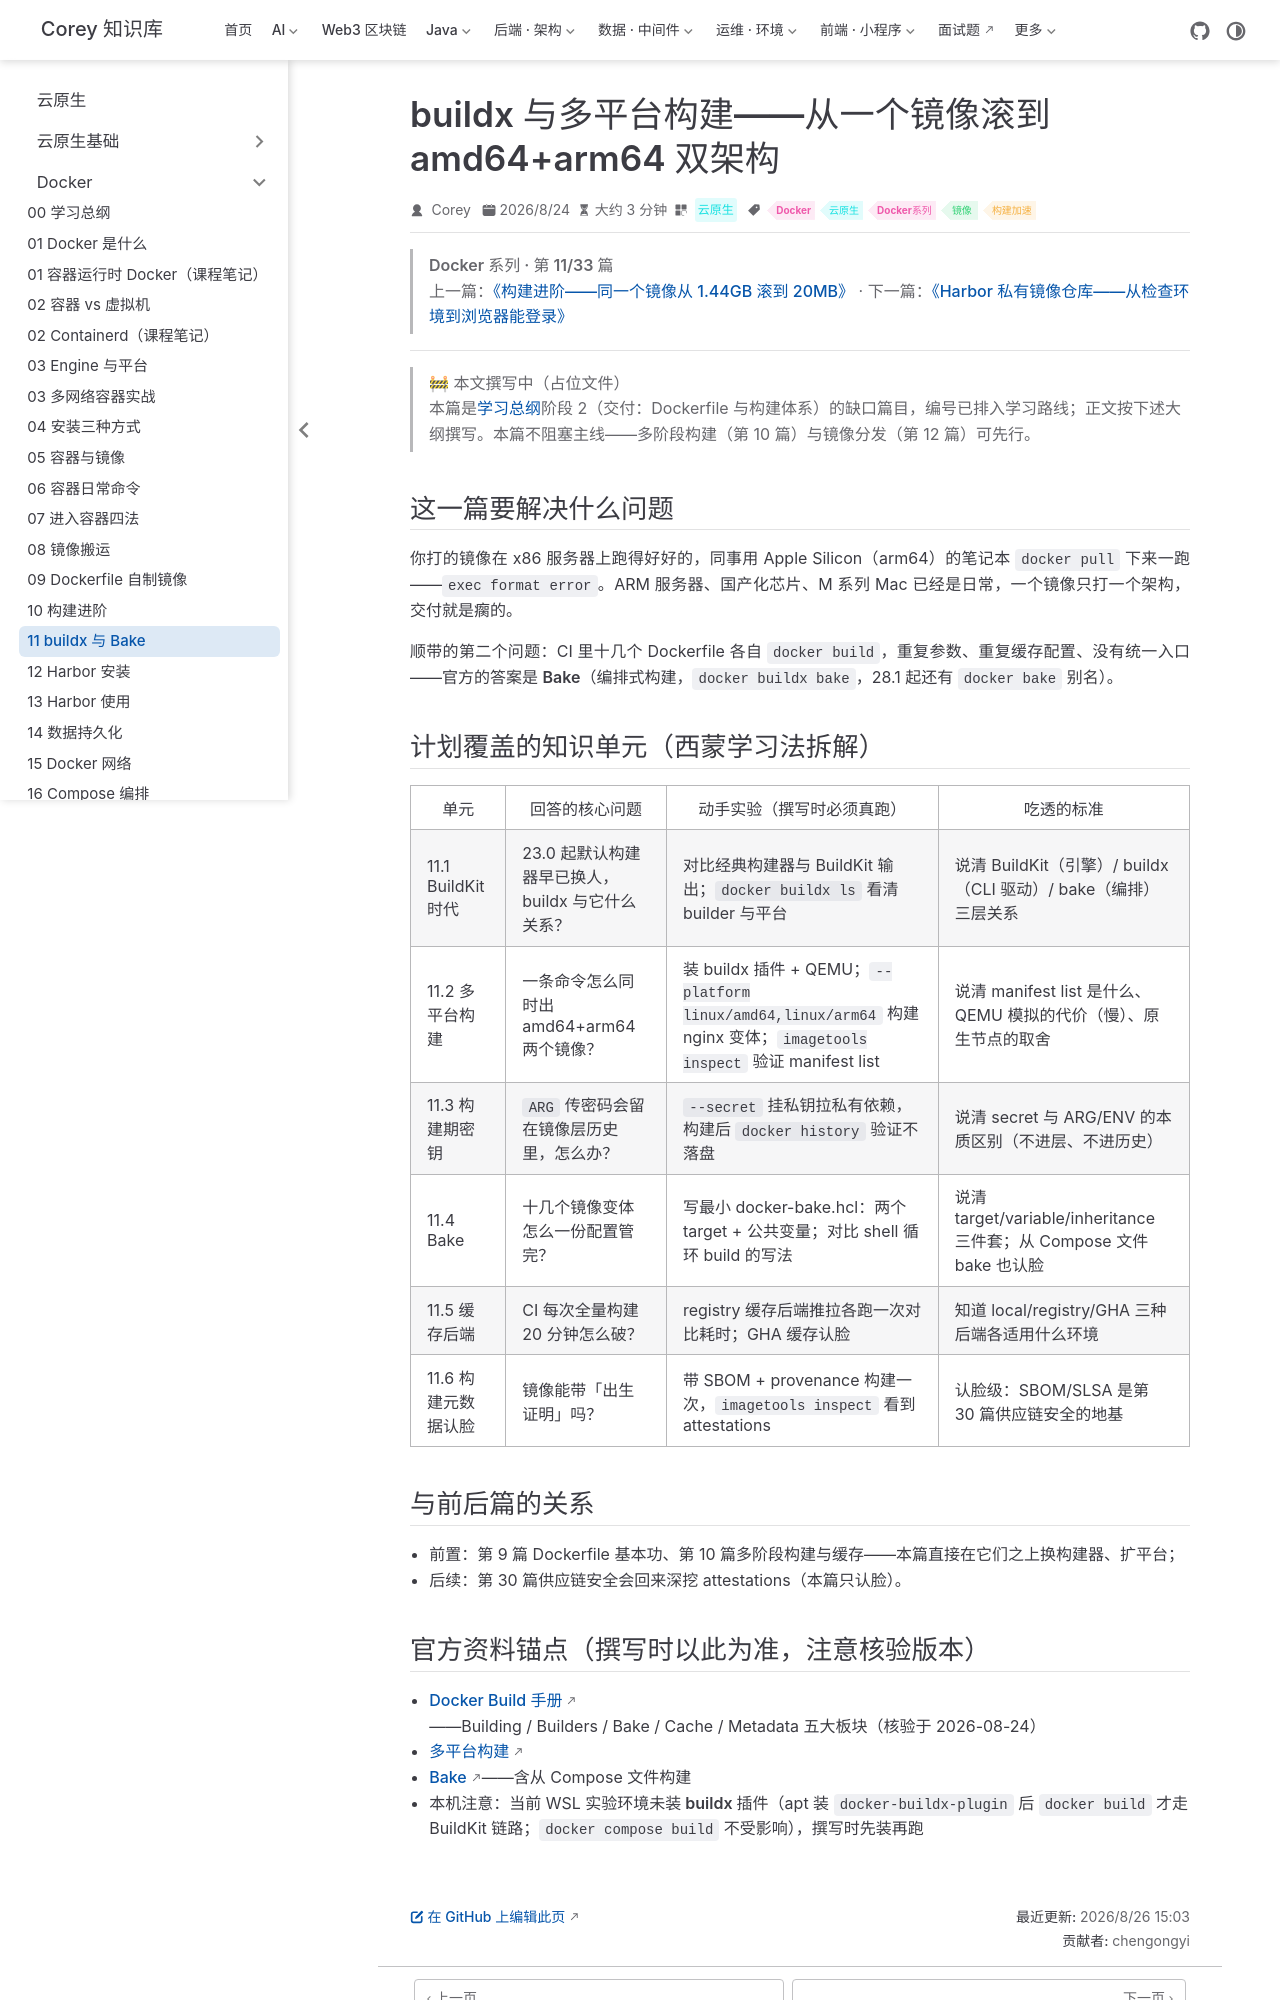

repository: code-corey/code-corey.github.io · page: 云原生/docker/docker-11-buildx-bake.html · generator: jekyll

---
title: buildx 与多平台构建——从一个镜像滚到 amd64+arm64 双架构
sidebarGroup: Docker 系列
shortTitle: 11 buildx 与 Bake
order: 11
date: 2026-08-24T00:00:00.000Z
category: 云原生
tag:
  - Docker
  - 云原生
  - Docker系列
  - 镜像
  - 构建加速
description: buildx 建 builder、QEMU 跨架构、amd64+arm64 双平台一次构建、--secret 挂构建期密钥、Bake 编排式构建、构建缓存后端与 attestations 认脸。对应学习总纲阶段 2 单元 2.4/2.6。
---

> **Docker 系列 · 第 11/33 篇**
> 上一篇：[《构建进阶——同一个镜像从 1.44GB 滚到 20MB》](/云原生/docker/docker-10-build-advanced) · 下一篇：[《Harbor 私有镜像仓库——从检查环境到浏览器能登录》](/云原生/docker/docker-12-harbor)

---

> 🚧 **本文撰写中（占位文件）**
> 本篇是[学习总纲](./docker-00-roadmap.md)阶段 2（交付：Dockerfile 与构建体系）的缺口篇目，编号已排入学习路线；正文按下述大纲撰写。**本篇不阻塞主线**——多阶段构建（第 10 篇）与镜像分发（第 12 篇）可先行。

## 这一篇要解决什么问题

你打的镜像在 x86 服务器上跑得好好的，同事用 Apple Silicon（arm64）的笔记本 `docker pull` 下来一跑——`exec format error`。ARM 服务器、国产化芯片、M 系列 Mac 已经是日常，**一个镜像只打一个架构，交付就是瘸的**。

顺带的第二个问题：CI 里十几个 Dockerfile 各自 `docker build`，重复参数、重复缓存配置、没有统一入口——官方的答案是 **Bake**（编排式构建，`docker buildx bake`，28.1 起还有 `docker bake` 别名）。

## 计划覆盖的知识单元（西蒙学习法拆解）

| 单元 | 回答的核心问题 | 动手实验（撰写时必须真跑） | 吃透的标准 |
|------|----------------|--------------------------|------------|
| 11.1 BuildKit 时代 | 23.0 起默认构建器早已换人，buildx 与它什么关系？ | 对比经典构建器与 BuildKit 输出；`docker buildx ls` 看清 builder 与平台 | 说清 BuildKit（引擎）/ buildx（CLI 驱动）/ bake（编排）三层关系 |
| 11.2 多平台构建 | 一条命令怎么同时出 amd64+arm64 两个镜像？ | 装 buildx 插件 + QEMU；`--platform linux/amd64,linux/arm64` 构建 nginx 变体；`imagetools inspect` 验证 manifest list | 说清 manifest list 是什么、QEMU 模拟的代价（慢）、原生节点的取舍 |
| 11.3 构建期密钥 | `ARG` 传密码会留在镜像层历史里，怎么办？ | `--secret` 挂私钥拉私有依赖，构建后 `docker history` 验证不落盘 | 说清 secret 与 ARG/ENV 的本质区别（不进层、不进历史） |
| 11.4 Bake | 十几个镜像变体怎么一份配置管完？ | 写最小 docker-bake.hcl：两个 target + 公共变量；对比 shell 循环 build 的写法 | 说清 target/variable/inheritance 三件套；从 Compose 文件 bake 也认脸 |
| 11.5 缓存后端 | CI 每次全量构建 20 分钟怎么破？ | registry 缓存后端推拉各跑一次对比耗时；GHA 缓存认脸 | 知道 local/registry/GHA 三种后端各适用什么环境 |
| 11.6 构建元数据认脸 | 镜像能带「出生证明」吗？ | 带 SBOM + provenance 构建一次，`imagetools inspect` 看到 attestations | 认脸级：SBOM/SLSA 是第 30 篇供应链安全的地基 |

## 与前后篇的关系

- 前置：第 9 篇 Dockerfile 基本功、第 10 篇多阶段构建与缓存——本篇直接在它们之上换构建器、扩平台；
- 后续：第 30 篇供应链安全会回来深挖 attestations（本篇只认脸）。
